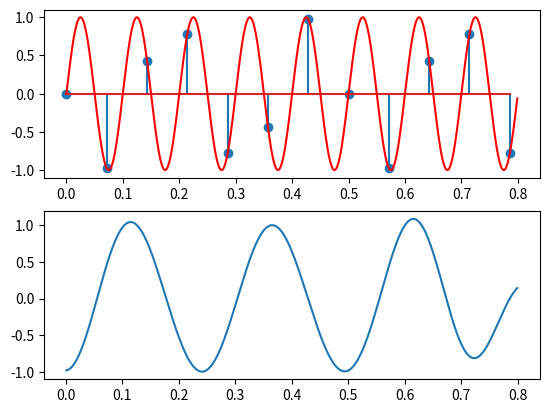

Source code (Python):
#Ilustracja tw. o próbkowaniu
import numpy as np
import matplotlib.pyplot as plt

#próbkowanie sygnału harmonicznego
fsin = 10
Tokna = 0.8

#Próbkowanie sygnału analogowego
fs = 14   #częstotliwosc próbkowania
Ts = 1/fs
td = np.arange(0, Tokna, Ts)
xd = np.sin(2*np.pi*fsin*td)
plt.subplot(211)
plt.stem(td, xd)
#plt.step(td,xd)
#plt.show()

#Postać krzywej oryginalnej
t = np.arange(0,Tokna,0.001)
x = np.sin(2*np.pi*fsin*t)
plt.plot(t, x, 'red')

#Odtworzenie krzywej
z=0
for k in range(len(td)):
    #xr = xd[k]*np.sin((np.pi/Ts)*(t-k*Ts))/((np.pi/Ts)*(t-k*Ts))
    xr = xd[k]*np.sin((np.pi/Ts)*(t-(k-1)*Ts))/((np.pi/Ts)*(t-(k-1)*Ts))
    z += xr
plt.subplot(212)
plt.plot(t, z)